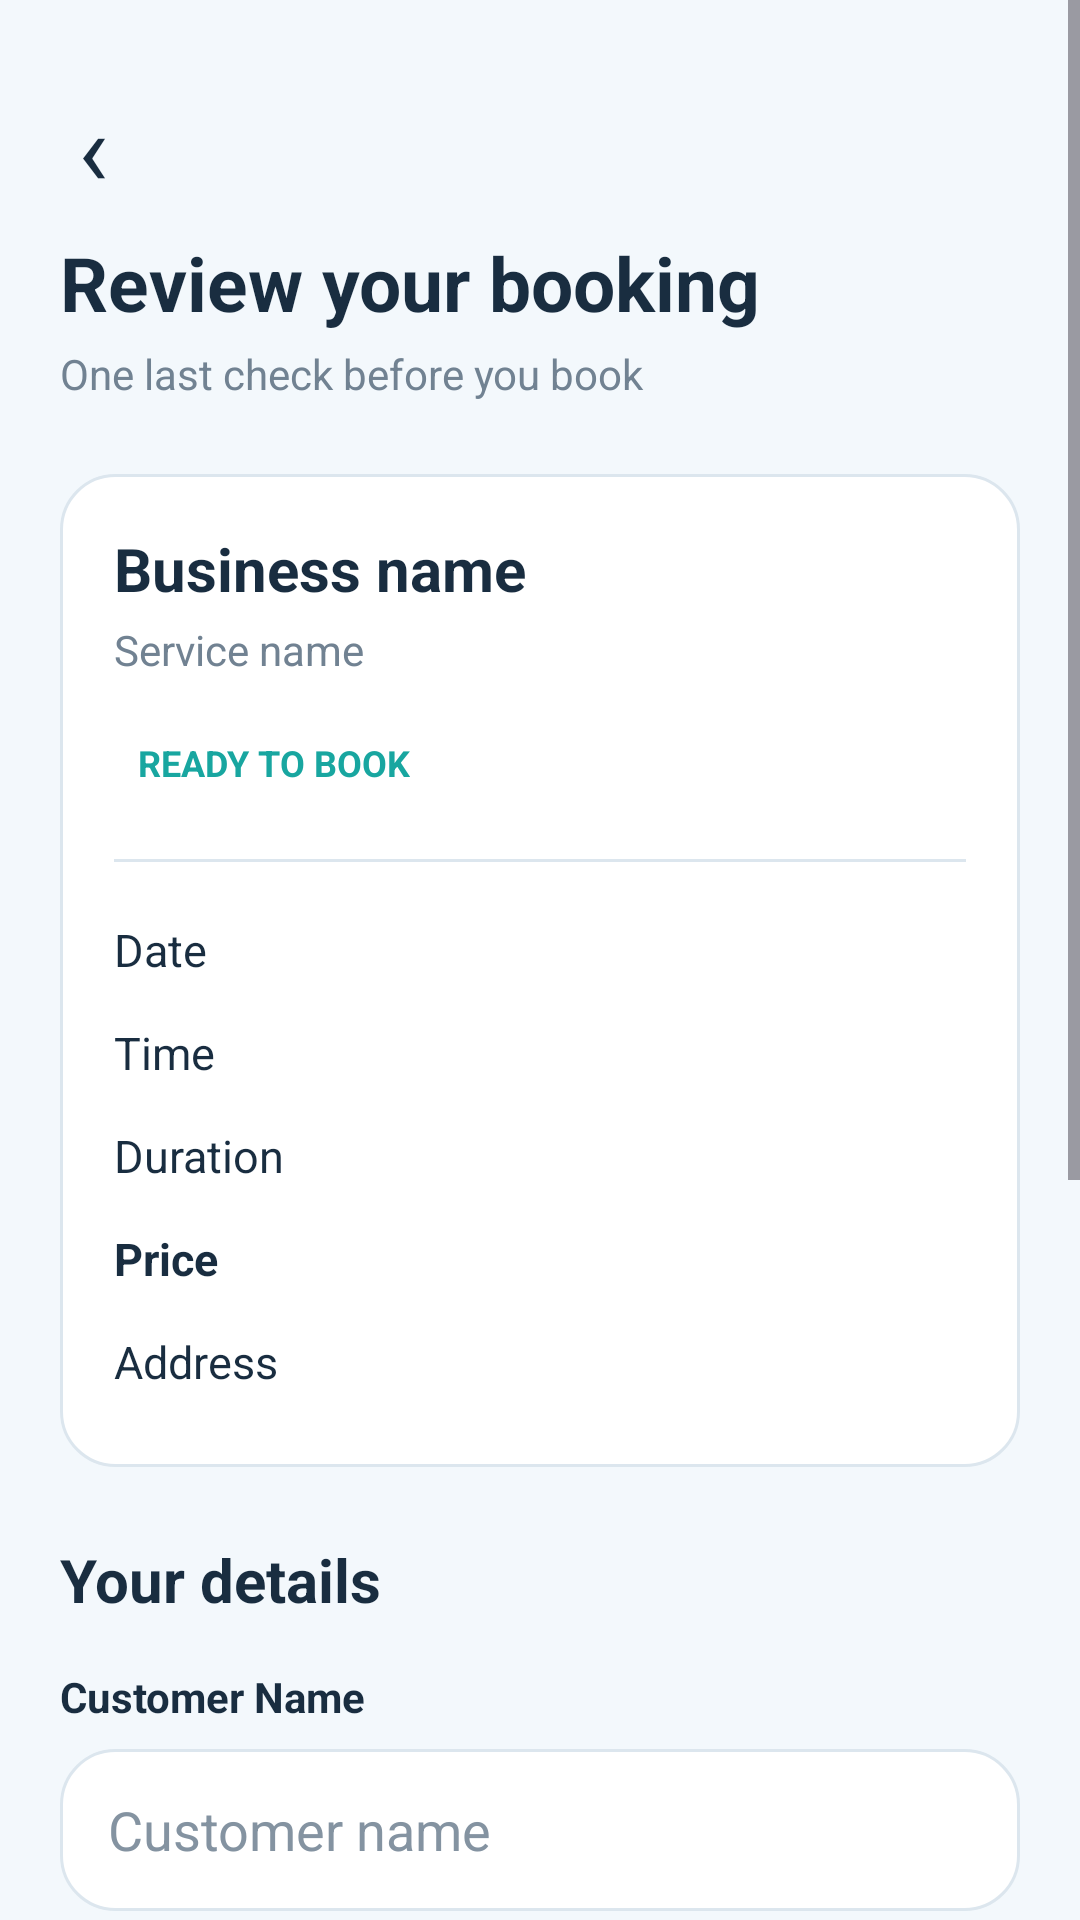

This screen was rendered from an Android layout file. Write that file and the resources it references.
<!-- AndroidManifest.xml: application theme Theme.BizBridgeConnect -->
<!-- res/layout/activity_review_booking.xml -->
<?xml version="1.0" encoding="utf-8"?>
<ScrollView xmlns:android="http://schemas.android.com/apk/res/android"
    android:layout_width="match_parent"
    android:layout_height="match_parent"
    android:background="@color/background"
    android:fillViewport="true">

    <LinearLayout
        android:layout_width="match_parent"
        android:layout_height="wrap_content"
        android:orientation="vertical"
        android:padding="20dp">

        <TextView
            android:id="@+id/btnReviewBack"
            android:layout_width="wrap_content"
            android:layout_height="wrap_content"
            android:padding="6dp"
            android:text="‹"
            android:textColor="@color/text_primary"
            android:textSize="34sp" />

        <TextView
            android:layout_width="match_parent"
            android:layout_height="wrap_content"
            android:text="Review your booking"
            android:textColor="@color/text_primary"
            android:textSize="25sp"
            android:textStyle="bold" />

        <TextView
            android:layout_width="match_parent"
            android:layout_height="wrap_content"
            android:layout_marginTop="4dp"
            android:text="One last check before you book"
            android:textColor="@color/text_secondary"
            android:textSize="14sp" />

        <LinearLayout
            android:layout_width="match_parent"
            android:layout_height="wrap_content"
            android:layout_marginTop="24dp"
            android:background="@drawable/bg_dashboard_card"
            android:orientation="vertical"
            android:padding="18dp">

            <TextView
                android:id="@+id/tvReviewBusinessName"
                android:layout_width="match_parent"
                android:layout_height="wrap_content"
                android:text="Business name"
                android:textColor="@color/text_primary"
                android:textSize="20sp"
                android:textStyle="bold" />

            <TextView
                android:id="@+id/tvReviewServiceName"
                android:layout_width="match_parent"
                android:layout_height="wrap_content"
                android:layout_marginTop="4dp"
                android:text="Service name"
                android:textColor="@color/text_secondary"
                android:textSize="14sp" />

            <TextView
                android:id="@+id/tvReviewStatus"
                android:layout_width="wrap_content"
                android:layout_height="wrap_content"
                android:layout_marginTop="12dp"
                android:background="@drawable/bg_dashboard_category"
                android:padding="8dp"
                android:text="READY TO BOOK"
                android:textColor="@color/secondary"
                android:textSize="12sp"
                android:textStyle="bold" />

            <View
                android:layout_width="match_parent"
                android:layout_height="1dp"
                android:layout_marginTop="16dp"
                android:layout_marginBottom="12dp"
                android:background="@color/input_border" />

            <TextView
                android:id="@+id/tvReviewDate"
                android:layout_width="match_parent"
                android:layout_height="wrap_content"
                android:paddingVertical="7dp"
                android:text="Date"
                android:textColor="@color/text_primary"
                android:textSize="15sp" />

            <TextView
                android:id="@+id/tvReviewTime"
                android:layout_width="match_parent"
                android:layout_height="wrap_content"
                android:paddingVertical="7dp"
                android:text="Time"
                android:textColor="@color/text_primary"
                android:textSize="15sp" />

            <TextView
                android:id="@+id/tvReviewDuration"
                android:layout_width="match_parent"
                android:layout_height="wrap_content"
                android:paddingVertical="7dp"
                android:text="Duration"
                android:textColor="@color/text_primary"
                android:textSize="15sp" />

            <TextView
                android:id="@+id/tvReviewPrice"
                android:layout_width="match_parent"
                android:layout_height="wrap_content"
                android:paddingVertical="7dp"
                android:text="Price"
                android:textColor="@color/text_primary"
                android:textSize="15sp"
                android:textStyle="bold" />

            <TextView
                android:id="@+id/tvReviewAddress"
                android:layout_width="match_parent"
                android:layout_height="wrap_content"
                android:paddingVertical="7dp"
                android:text="Address"
                android:textColor="@color/text_primary"
                android:textSize="15sp" />
        </LinearLayout>

        <TextView
            android:layout_width="match_parent"
            android:layout_height="wrap_content"
            android:layout_marginTop="24dp"
            android:text="Your details"
            android:textColor="@color/text_primary"
            android:textSize="20sp"
            android:textStyle="bold" />

        <TextView
            android:layout_width="match_parent"
            android:layout_height="wrap_content"
            android:layout_marginTop="16dp"
            android:text="Customer Name"
            android:textColor="@color/text_primary"
            android:textStyle="bold" />

        <EditText
            android:id="@+id/etReviewCustomerName"
            android:layout_width="match_parent"
            android:layout_height="54dp"
            android:layout_marginTop="8dp"
            android:background="@drawable/bg_dashboard_card"
            android:hint="Customer name"
            android:inputType="textPersonName|textCapWords"
            android:paddingHorizontal="16dp"
            android:textColor="@color/text_primary"
            android:textColorHint="@color/hint"
            android:singleLine="true" />

        <TextView
            android:layout_width="match_parent"
            android:layout_height="wrap_content"
            android:layout_marginTop="16dp"
            android:text="Phone"
            android:textColor="@color/text_primary"
            android:textStyle="bold" />

        <EditText
            android:id="@+id/etReviewCustomerPhone"
            android:layout_width="match_parent"
            android:layout_height="54dp"
            android:layout_marginTop="8dp"
            android:background="@drawable/bg_dashboard_card"
            android:hint="07X XXX XXXX"
            android:inputType="phone"
            android:paddingHorizontal="16dp"
            android:textColor="@color/text_primary"
            android:textColorHint="@color/hint"
            android:singleLine="true" />

        <TextView
            android:layout_width="match_parent"
            android:layout_height="wrap_content"
            android:layout_marginTop="20dp"
            android:background="@color/light_blue"
            android:padding="16dp"
            android:text="ⓘ  Pay at the business. Your appointment will be confirmed by the business."
            android:textColor="@color/primary_dark"
            android:textSize="14sp" />

        <Button
            android:id="@+id/btnConfirmReviewBooking"
            android:layout_width="match_parent"
            android:layout_height="56dp"
            android:layout_marginTop="24dp"
            android:background="@drawable/bg_button_primary"
            android:text="Confirm Booking"
            android:textAllCaps="false"
            android:textColor="@color/white"
            android:textSize="16sp" />

        <Button
            android:id="@+id/btnEditReviewBooking"
            android:layout_width="match_parent"
            android:layout_height="54dp"
            android:layout_marginTop="12dp"
            android:background="@drawable/bg_button_secondary"
            android:text="Edit"
            android:textAllCaps="false"
            android:textColor="@color/primary"
            android:textSize="16sp" />

        <TextView
            android:layout_width="match_parent"
            android:layout_height="wrap_content"
            android:layout_marginTop="20dp"
            android:gravity="center"
            android:paddingBottom="16dp"
            android:text="Please arrive 5 minutes before your appointment."
            android:textColor="@color/text_secondary"
            android:textSize="13sp" />

    </LinearLayout>
</ScrollView>
<!-- resources referenced by this layout -->
<resources>
  <color name="background">#F3F8FC</color>
  <color name="hint">#8493A1</color>
  <color name="input_border">#DCE6EE</color>
  <color name="light_blue">#E7F2FC</color>
  <color name="primary">#1976C9</color>
  <color name="primary_dark">#125A9B</color>
  <color name="secondary">#18A6A0</color>
  <color name="text_primary">#192D40</color>
  <color name="text_secondary">#718292</color>
  <color name="white">#FFFFFF</color>
  <!-- drawable bg_button_primary (drawable) -->
  <?xml version="1.0" encoding="utf-8"?>
  <shape xmlns:android="http://schemas.android.com/apk/res/android"
      android:shape="rectangle">
  
      <solid android:color="@color/primary" />
      <corners android:radius="12dp" />
  
  </shape>
  <!-- drawable bg_button_secondary (drawable) -->
  <?xml version="1.0" encoding="utf-8"?>
  <shape xmlns:android="http://schemas.android.com/apk/res/android"
      android:shape="rectangle">
  
      <solid android:color="@color/light_blue" />
      <corners android:radius="12dp" />
  
  </shape>
  <!-- drawable bg_dashboard_card (drawable) -->
  <?xml version="1.0" encoding="utf-8"?>
  <shape xmlns:android="http://schemas.android.com/apk/res/android">
      <solid android:color="@color/surface" />
      <corners android:radius="18dp" />
      <stroke
          android:width="1dp"
          android:color="@color/input_border" />
  </shape>
  <style name="Theme.BizBridgeConnect" parent="Theme.Material3.DayNight.NoActionBar">
  
          
          <item name="colorPrimary">@color/primary</item>
          <item name="colorPrimaryContainer">@color/light_blue</item>
          <item name="colorSecondary">@color/secondary</item>
          <item name="colorSurface">@color/surface</item>
          <item name="android:colorAccent">@color/primary</item>
  
          
          <item name="android:fontFamily">sans-serif</item>
  
          
          <item name="android:statusBarColor">@color/background</item>
          <item name="android:navigationBarColor">@color/background</item>
          <item name="android:windowLightStatusBar">true</item>
          <item name="android:windowLightNavigationBar">true</item>
  
          
          <item name="android:windowBackground">@color/background</item>
  
      </style>
  <color name="surface">#FFFFFF</color>
</resources>
